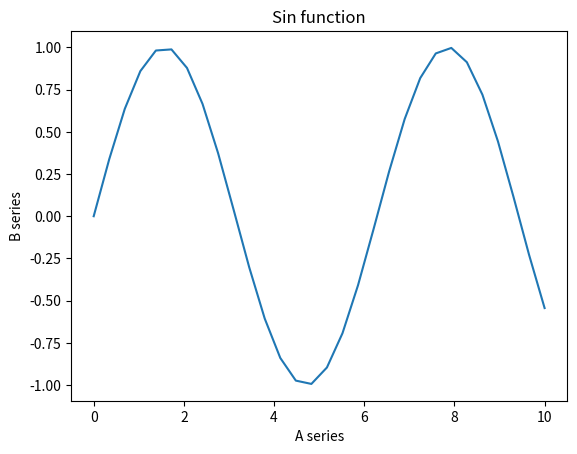

Python code for this plot:
#!/usr/bin/env python3
# -*- coding: utf-8 -*-
"""
Created on Sun Jun  2 23:12:37 2019

[redacted]
"""

import matplotlib.pyplot as plt
import numpy as np

A = np.linspace(0, 10, 30)
B = np.sin(A)
plt.plot(A, B)
plt.xlabel('A series')
plt.ylabel('B series')
plt.title('Sin function')
plt.show()

